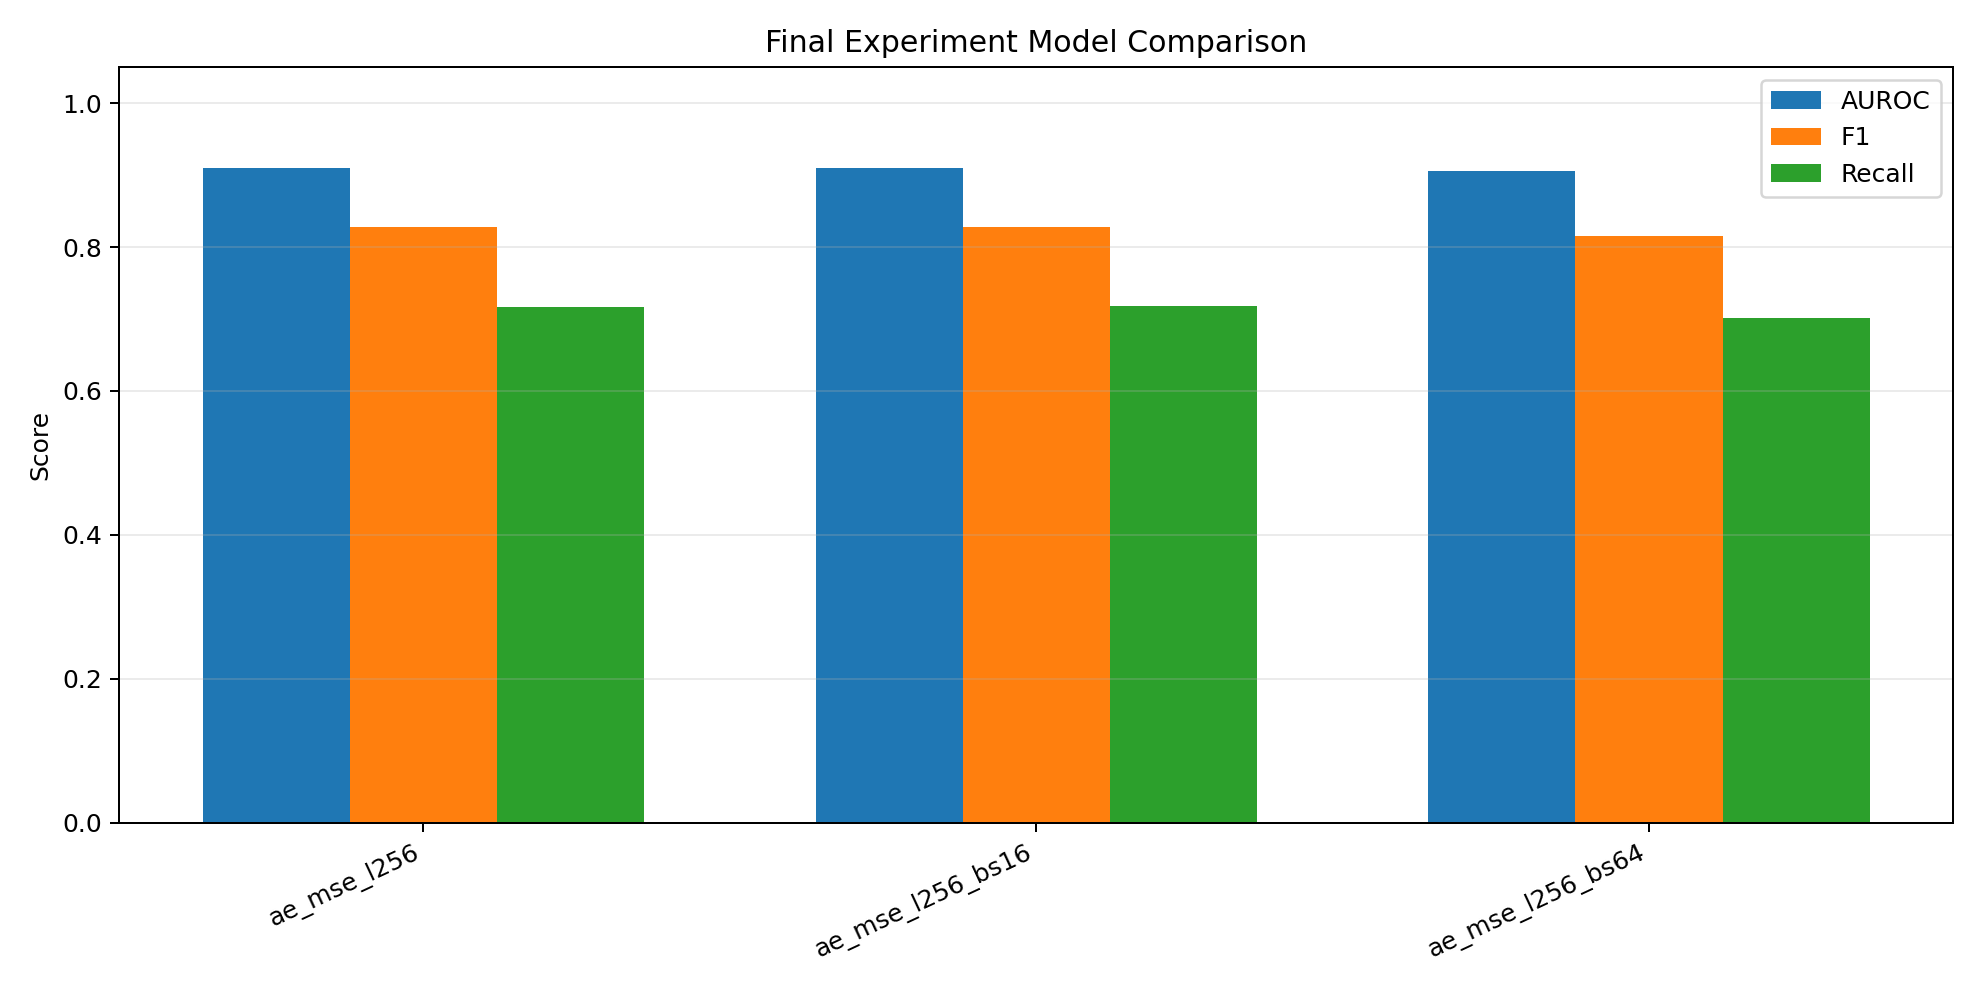

The file beside this chart, header and first rows:
run_id, model_type, loss_type, latent_dim, image_size, batch_size, default_percentile, threshold, best_epoch, best_val_loss, training_time_sec, auroc, f1, recall, precision, accuracy, fpr, tn, fp, fn, tp
ae_mse_l256, ae, mse, 256, 128, 32, 95, 0.001277, 40, 0.0006934, 2024, 0.9093, 0.8277, 0.7173, 0.9782, 0.776, 0.048, 238, 12, 212, 538
ae_mse_l256_bs16, ae, mse, 256, 128, 16, 95, 0.001309, 36, 0.0007197, 2260, 0.9102, 0.8273, 0.7187, 0.9747, 0.775, 0.056, 236, 14, 211, 539
ae_mse_l256_bs64, ae, mse, 256, 128, 64, 95, 0.001305, 38, 0.0007135, 2008, 0.9058, 0.8155, 0.7013, 0.9741, 0.762, 0.056, 236, 14, 224, 526
